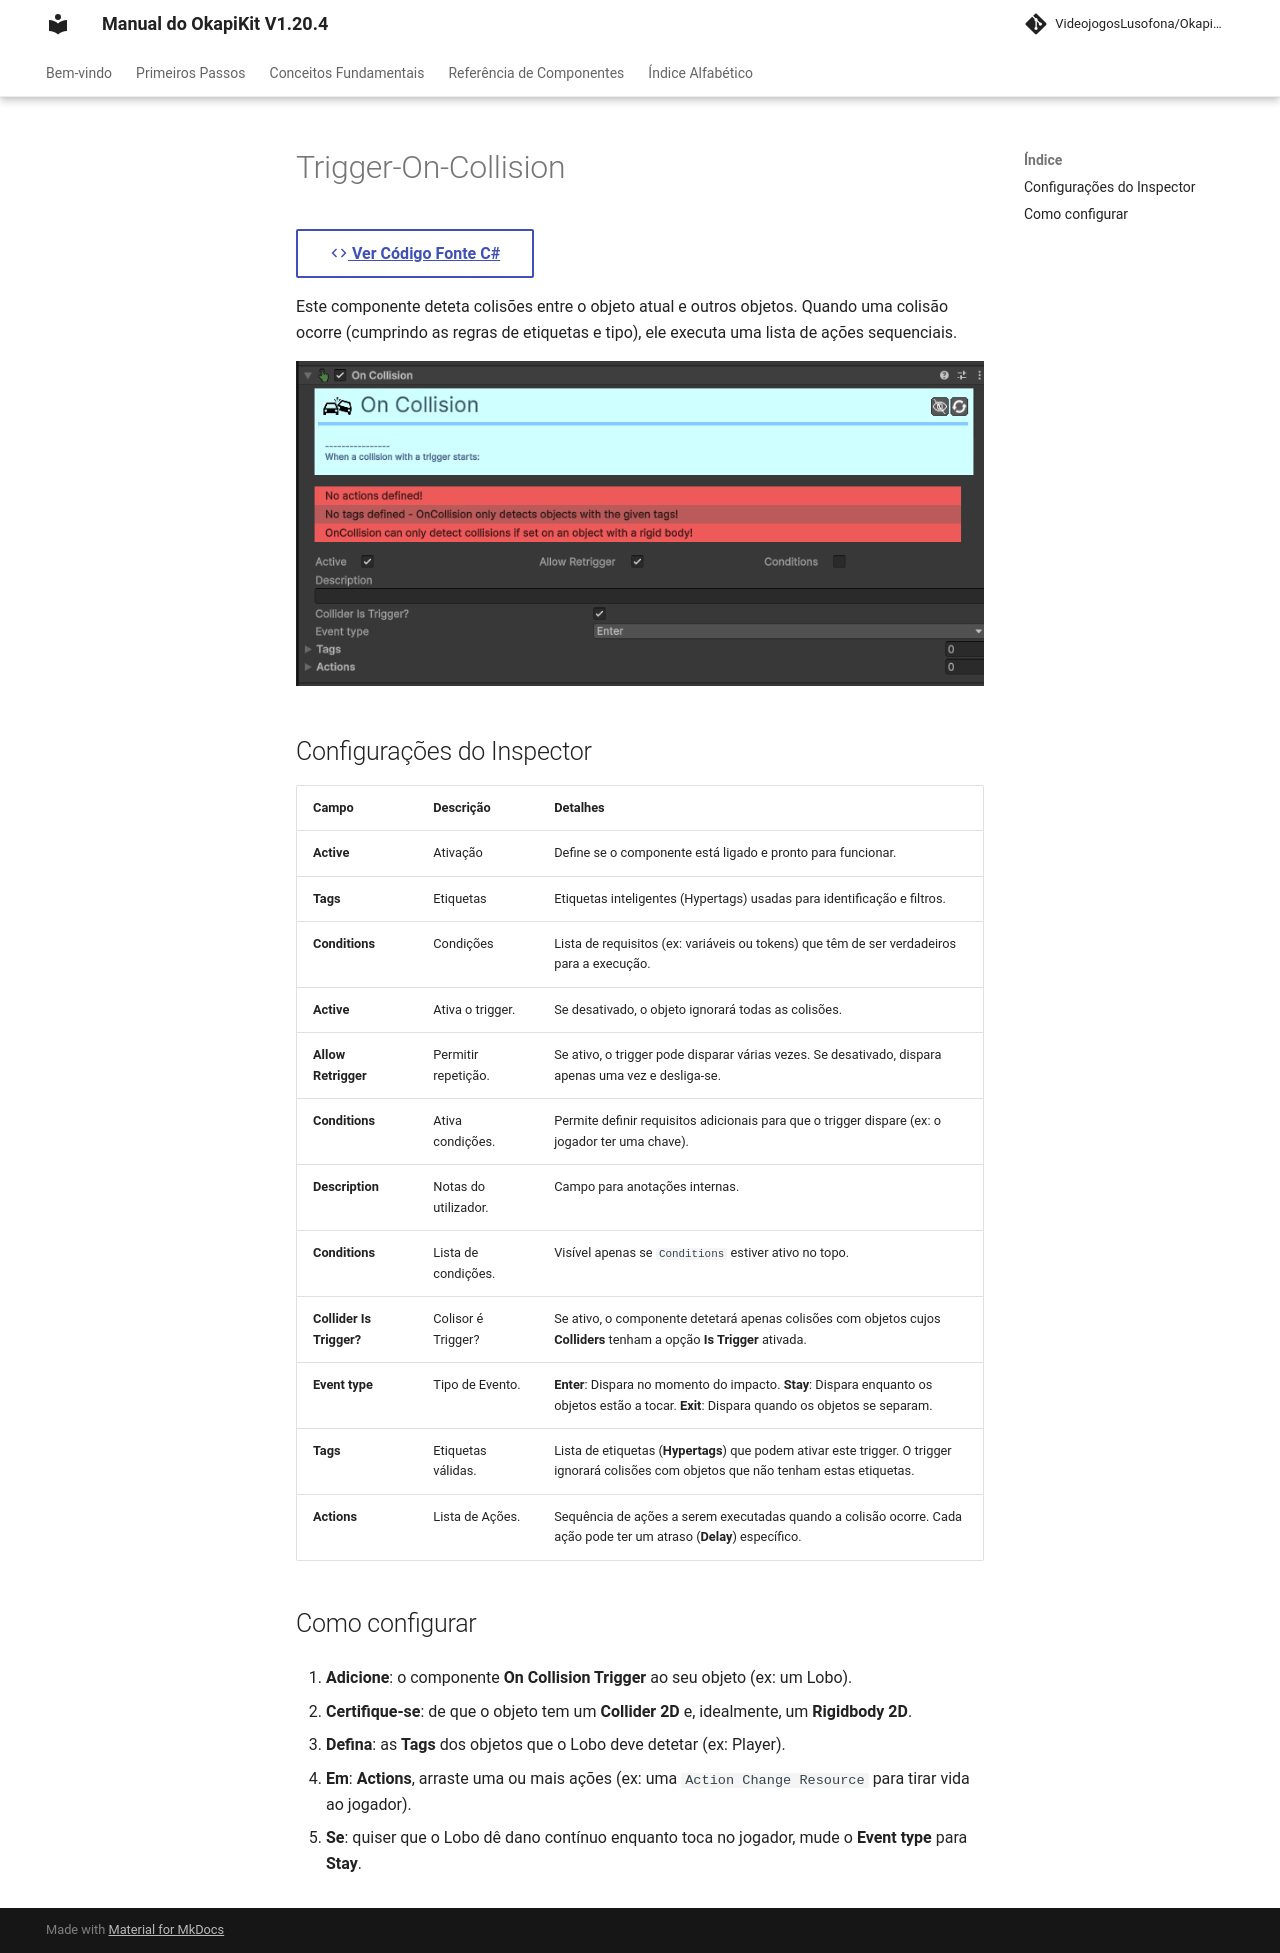

repository: pedrobaratafernandes/okapikit-manual · page: component/trigger/Trigger-On-Collision/index.html · generator: mkdocs

# Trigger-On-Collision 

[:material-code-tags: Ver Código Fonte C#](https://github.com/VideojogosLusofona/OkapiKit/blob/main/Assets/OkapiKit/Scripts/Triggers/TriggerOnCollision.cs){ .md-button }



Este componente deteta colisões entre o objeto atual e outros objetos. Quando uma colisão ocorre (cumprindo as regras de etiquetas e tipo), ele executa uma lista de ações sequenciais.

![On Collision Trigger](../../assets/images/trigger/Trigger-On-Collision.png)

## Configurações do Inspector

| Campo | Descrição | Detalhes |
| :--- | :--- | :--- |
| **Active** | Ativação | Define se o componente está ligado e pronto para funcionar. |
| **Tags** | Etiquetas | Etiquetas inteligentes (Hypertags) usadas para identificação e filtros. |
| **Conditions** | Condições | Lista de requisitos (ex: variáveis ou tokens) que têm de ser verdadeiros para a execução. |
| **Active** | Ativa o trigger. | Se desativado, o objeto ignorará todas as colisões. |
| **Allow Retrigger** | Permitir repetição. | Se ativo, o trigger pode disparar várias vezes. Se desativado, dispara apenas uma vez e desliga-se. |
| **Conditions** | Ativa condições. | Permite definir requisitos adicionais para que o trigger dispare (ex: o jogador ter uma chave). |
| **Description** | Notas do utilizador. | Campo para anotações internas. |
| **Conditions** | Lista de condições. | Visível apenas se `Conditions` estiver ativo no topo. |
| **Collider Is Trigger?**| Colisor é Trigger? | Se ativo, o componente detetará apenas colisões com objetos cujos **Colliders** tenham a opção **Is Trigger** ativada. |
| **Event type** | Tipo de Evento. | **Enter**: Dispara no momento do impacto. **Stay**: Dispara enquanto os objetos estão a tocar. **Exit**: Dispara quando os objetos se separam. |
| **Tags** | Etiquetas válidas. | Lista de etiquetas (**Hypertags**) que podem ativar este trigger. O trigger ignorará colisões com objetos que não tenham estas etiquetas. |
| **Actions** | Lista de Ações. | Sequência de ações a serem executadas quando a colisão ocorre. Cada ação pode ter um atraso (**Delay**) específico. |

## Como configurar

1. **Adicione**: o componente **On Collision Trigger** ao seu objeto (ex: um Lobo).

2. **Certifique-se**: de que o objeto tem um **Collider 2D** e, idealmente, um **Rigidbody 2D**.

3. **Defina**: as **Tags** dos objetos que o Lobo deve detetar (ex: Player).

4. **Em**: **Actions**, arraste uma ou mais ações (ex: uma `Action Change Resource` para tirar vida ao jogador).

5. **Se**: quiser que o Lobo dê dano contínuo enquanto toca no jogador, mude o **Event type** para **Stay**.
